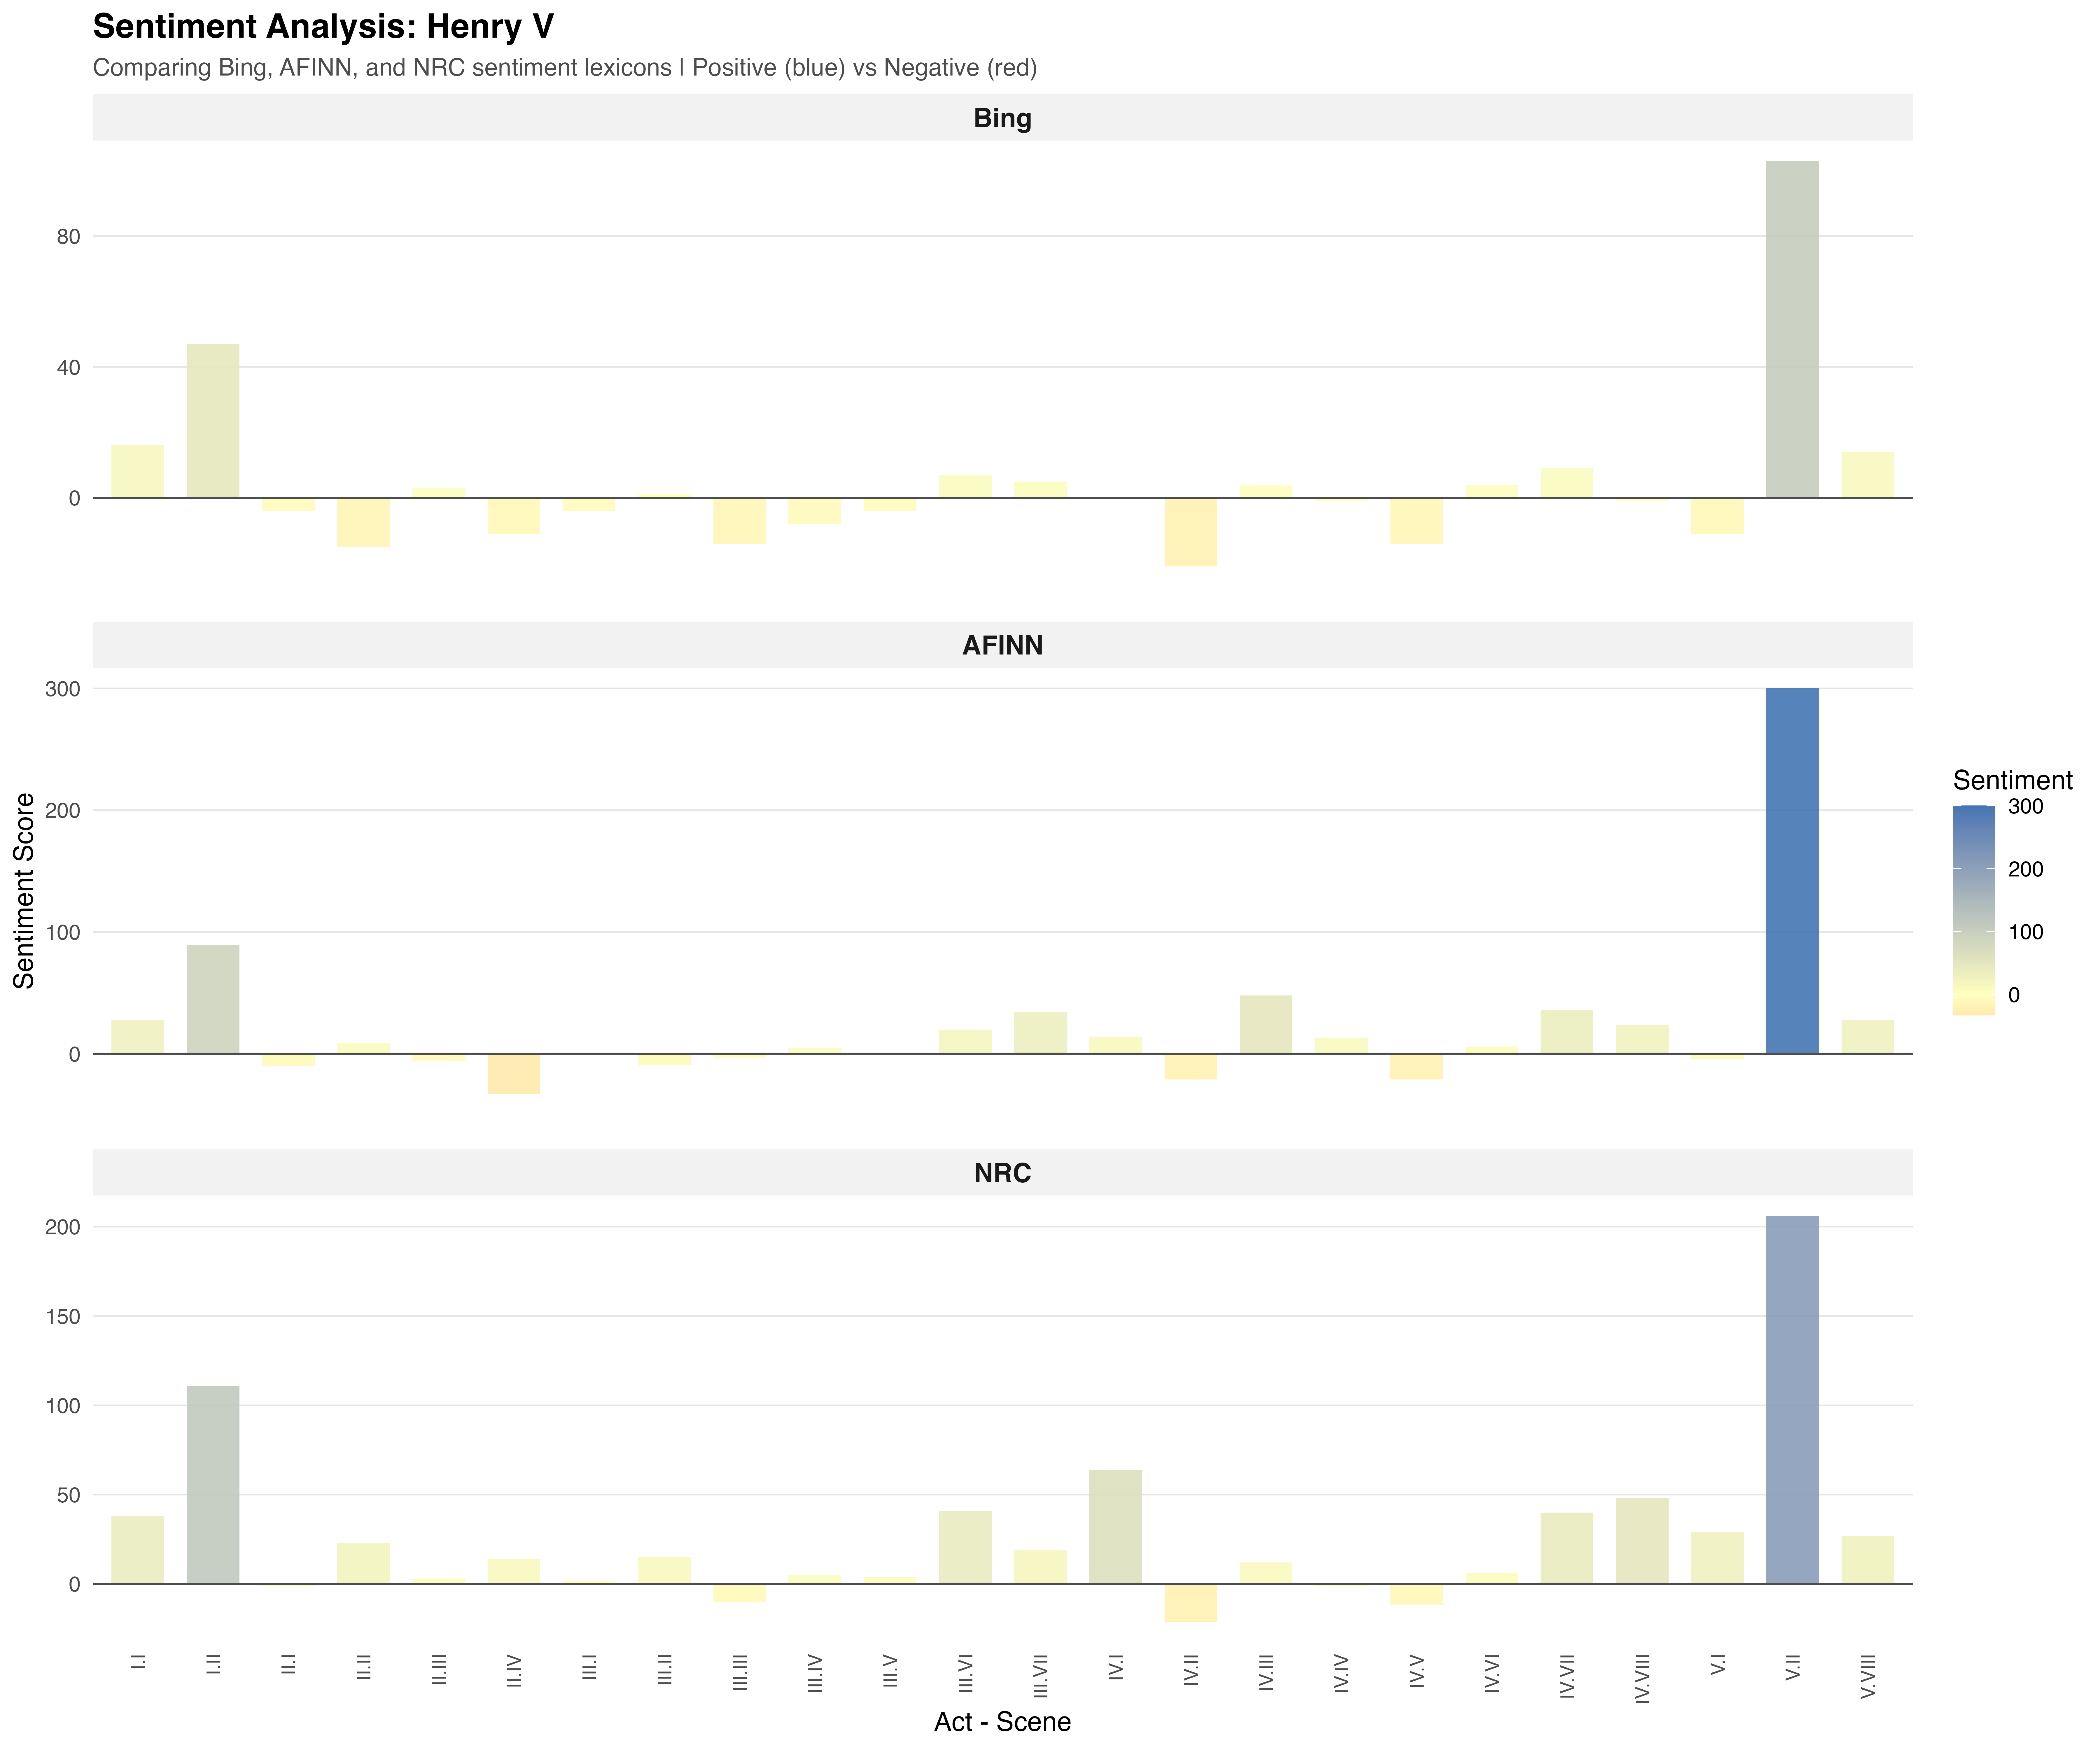

The data file committed next to this chart (first rows):
act_scene, sentiment_score, lexicon
I.I, 16, Bing
I.II, 47, Bing
II.I, -4, Bing
II.II, -15, Bing
II.III, 3, Bing
II.IV, -11, Bing
III.I, -4, Bing
III.II, 1, Bing
III.III, -14, Bing
III.IV, -8, Bing
III.V, -4, Bing
III.VI, 7, Bing
III.VII, 5, Bing
IV.I, 0, Bing
IV.II, -21, Bing
IV.III, 4, Bing
IV.IV, -1, Bing
IV.V, -14, Bing
IV.VI, 4, Bing
IV.VII, 9, Bing
IV.VIII, -1, Bing
V.I, -11, Bing
V.II, 103, Bing
V.VIII, 14, Bing
I.I, 28, AFINN
I.II, 89, AFINN
II.I, -10, AFINN
II.II, 9, AFINN
II.III, -6, AFINN
II.IV, -33, AFINN
III.I, -1, AFINN
III.II, -9, AFINN
III.III, -3, AFINN
III.IV, 5, AFINN
III.V, 0, AFINN
III.VI, 20, AFINN
III.VII, 34, AFINN
IV.I, 14, AFINN
IV.II, -21, AFINN
IV.III, 48, AFINN
IV.IV, 13, AFINN
IV.V, -21, AFINN
IV.VI, 6, AFINN
IV.VII, 36, AFINN
IV.VIII, 24, AFINN
V.I, -4, AFINN
V.II, 300, AFINN
V.VIII, 28, AFINN
I.I, 38, NRC
I.II, 111, NRC
II.I, -1, NRC
II.II, 23, NRC
II.III, 3, NRC
II.IV, 14, NRC
III.I, 2, NRC
III.II, 15, NRC
III.III, -10, NRC
III.IV, 5, NRC
III.V, 4, NRC
III.VI, 41, NRC
... 12 more rows
